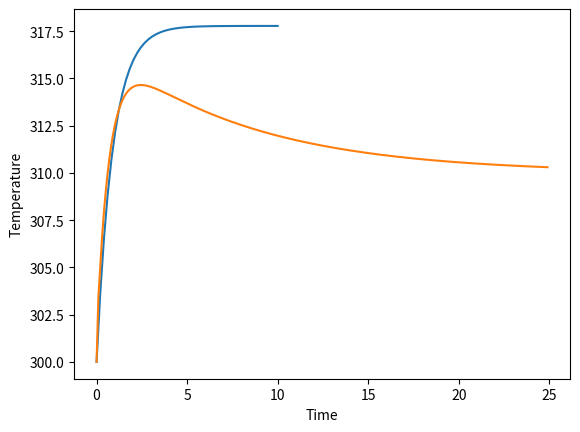

Reproduce this figure in Python.
# Programa para graficar el comportamiento de un controlador PID.
# Se importan las bibliotecas necesarias 
import numpy as np
import matplotlib.pyplot as plt
from scipy.integrate import odeint
import numpy as np
import matplotlib.pyplot as plt

# Se declaran variables globales ya que los cálculos matemáticos lo requieren
time = 0
integral = 0
time_prev = -1e-6
e_prev = 0

# Se declara la función para calcular el valor de la variable manipulada (MV) en función del valor medido (la temperatura del líquido) y el setpoint, que es el valor que se quiere obtener.
  
def PID(Kp, Ki, Kd, setpoint, measurement):
    global time, integral, time_prev, e_prev

    # Value of offset - when the error is equal zero
    offset = 320
    
    # PID calculations
    e = setpoint - measurement
        
    P = Kp*e
    integral = integral + Ki*e*(time - time_prev)
    D = Kd*(e - e_prev)/(time - time_prev)
    # calculate manipulated variable - MV 
    MV = offset + P + integral + D
    
    # update stored data for next iteration
    e_prev = e
    time_prev = time
    return MV

# Se crea una función que define el sistema de control
def system(t, temp, Tq):
    epsilon = 1
    tau = 4
    Tf = 300
    Q = 2
    dTdt = 1/(tau*(1+epsilon)) * (Tf-temp) + Q/(1+epsilon)*(Tq-temp)
    return dTdt

# Con los siguientes cálculos de las ecuaciones diferenciales mostradas en 27, se obtienen los resultados del sistema de control sin el sistema automático 
tspan = np.linspace(0,10,50)
Tq = 320,
sol = odeint(system,300, tspan, args=Tq, tfirst=True)
plt.xlabel('Time')
plt.ylabel('Temperature')
plt.plot(tspan,sol)

# number of steps
n = 250
time_prev = 0
y0 = 300
deltat = 0.1
y_sol = [y0]

t_sol = [time_prev]

# Se elige Tq como variable manipulada  
Tq = 320,
q_sol = [Tq[0]]
setpoint = 310
integral = 0
for i in range(1, n):
    time = i * deltat
    tspan = np.linspace(time_prev, time, 10)
    Tq = PID(0.6, 0.2, 0.1, setpoint, y_sol[-1]),
    yi = odeint(system,y_sol[-1], tspan, args = Tq, tfirst=True)
    t_sol.append(time)
    y_sol.append(yi[-1][0])
    q_sol.append(Tq[0])
    time_prev = time
plt.plot(t_sol, y_sol)
plt.xlabel('Time')
plt.ylabel('Temperature')
